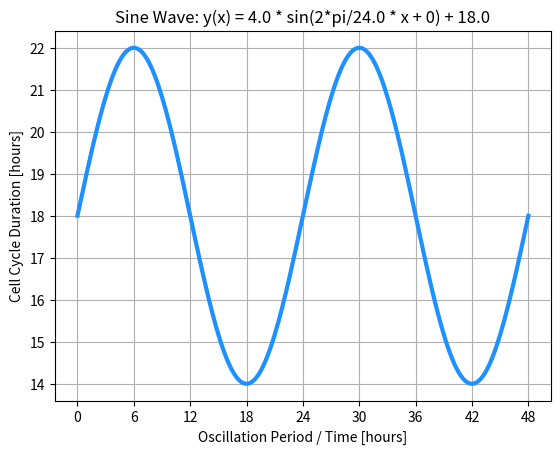

This figure's Python source:
import numpy as np
import matplotlib.pyplot as plt

x = np.linspace(0, 48, 48 * 5 + 1)
y = 4 * np.sin(2*np.pi/24 * x + 0) + 18

plt.plot(x, y, color="dodgerblue", linewidth=3.0)
plt.xticks(list(range(0, 48+1, 6)))
plt.xlabel("Oscillation Period / Time [hours]")
plt.ylabel("Cell Cycle Duration [hours]")
plt.title("Sine Wave: y(x) = 4.0 * sin(2*pi/24.0 * x + 0) + 18.0")
plt.grid(which="both")
plt.show()
plt.close()

top_mse = [1000000 for _ in range(10)]
top_params = [[] for _ in range(10)]

for best_model_mse, mini_list in zip([19, 18, 17, 26, 15, 14, 13, 12, 11, 10, 9, 8, 7, 5, 1], [[1.0, 3.5, 18.9], [2.0, 3.5, 18.9], [3.0, 3.5, 18.9], [1.0, 3.5, 18.9], [2.0, 3.5, 18.9], [3.0, 3.5, 18.9], [1.0, 3.5, 18.9], [2.0, 3.5, 18.9], [3.0, 3.5, 18.9], [1.0, 3.5, 18.9], [2.0, 3.5, 18.9], [3.0, 3.5, 18.9], [1.0, 3.5, 18.9], [2.0, 3.5, 18.9], [3.0, 3.5, 18.9]]):
    if best_model_mse < top_mse[0]:
        for i in range(8, -1, -1):  # reversed order
            top_mse[i + 1] = top_mse[i]
            top_params[i + 1] = top_params[i]
        top_mse[0] = best_model_mse
        top_params[0] = mini_list
    print (top_mse)
    print (top_params)

#top_mse = [10.18, 23.01, 28.80]
#top_params = [[1.0, 3.5, 18.9], [2.0, 3.5, 18.9], [3.0, 3.5, 18.9]]

print ("Top 10 Solutions:\n")
for counter, (mse, params) in enumerate(zip(top_mse, top_params)):
    print ("\tTop #{}:\tMean Squared Error = {}\tParameters = {}".format(counter + 1, mse, params))


# y(x) = 4.6 * sin ( 2*pi / 11.7 * x + 0 ) + 17.7


counter = 0

for amp in np.linspace(4.5, 4.7, 20 + 1):
    for per in np.linspace(11.6, 11.8, 20 + 1):
        for shift_v in np.linspace(17.6, 17.8, 20 + 1):
            counter += 1

print (counter)

# BEFORE: 4411781 (increments = 0.1)    3-gen families
# AFTER:  563091  (increments = 0.2)    2-gen families

print (4.6 % 0.1)

per = 11.7
phase = np.linspace(0, per + 1, int(per * 5))
print (phase)
print (len(phase))

number = 24.6 / 0.2
print (number)

vector = np.linspace(0, 11.7, int(11.7 / 0.2 + 1))

#2 options:
#24.6 or 11.7
print ("HERE!")


"""
>>> np.linspace(0,1,11)
array([ 0. ,  0.1,  0.2,  0.3,  0.4,  0.5,  0.6,  0.7,  0.8,  0.9,  1. ])
>>> np.linspace(0,1,10,endpoint=False)
array([ 0. ,  0.1,  0.2,  0.3,  0.4,  0.5,  0.6,  0.7,  0.8,  0.9])
"""
per = 24.6
vector = np.linspace(0, per, int(per*10) + 1)
print (len(vector))
print (vector)

for per in range (6, 42 + 1, 1):
    repeats = int(72.0 / per)
    if repeats <= 1:
        repeats += 1
    print (repeats)
